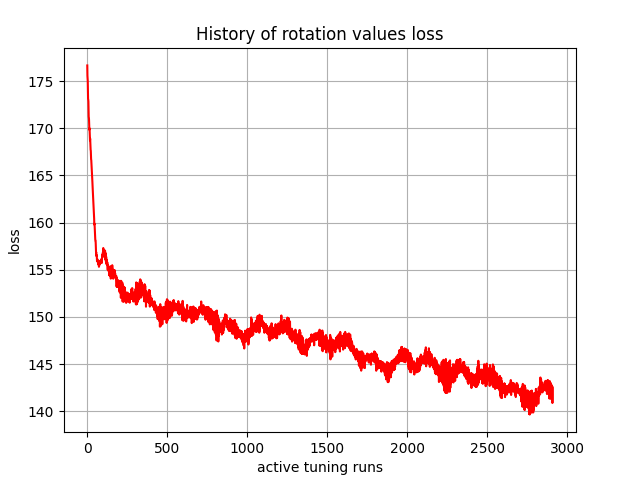

Source data for this figure (header and first rows):
, 0
0, 176.6
1, 175.5
2, 175.3
3, 175
4, 174.1
5, 173.1
6, 173
7, 172.8
8, 171.8
9, 171.2
10, 171.1
11, 170.9
12, 170.1
13, 169.8
14, 170
15, 169.6
16, 169
17, 168.7
18, 168.9
19, 168.4
20, 167.7
21, 167.7
22, 167.6
23, 167.2
24, 166.7
25, 166.6
26, 166.3
27, 165.9
28, 165.6
29, 165.1
30, 165
31, 164.7
32, 164.3
33, 163.8
34, 163.6
35, 163.2
36, 163
37, 162.4
38, 162.2
39, 161.8
40, 161.6
41, 161
42, 160.8
43, 160.4
44, 159.8
45, 159.9
46, 159.7
47, 159.3
48, 158.8
49, 158.4
50, 158.2
51, 158.1
52, 158.1
53, 157.7
54, 157.1
55, 156.7
56, 156.8
57, 156.5
58, 156.5
59, 156.6
... 2,850 more rows
